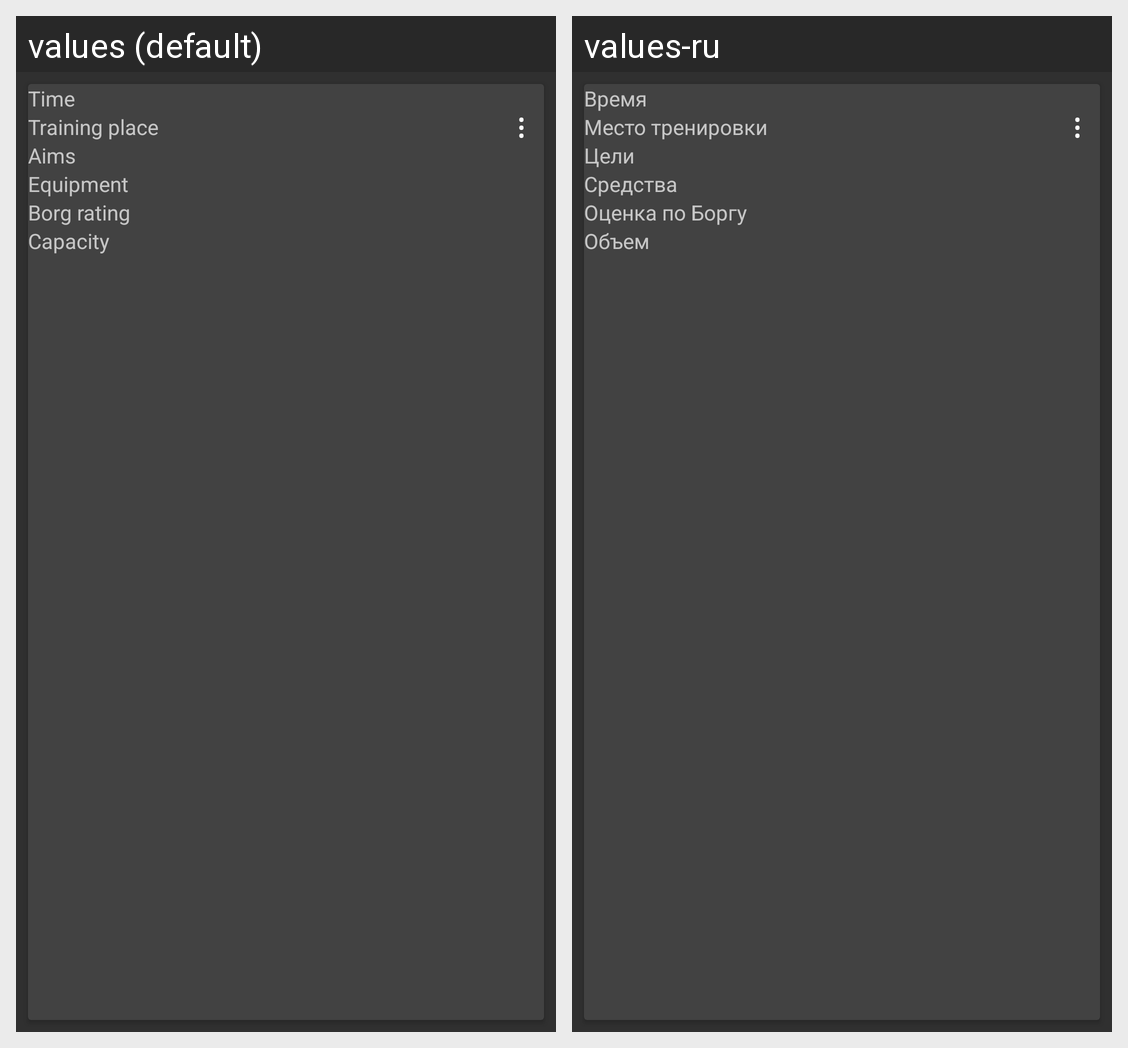

Translations of the strings shown on this Android screen, per locale in the grid:
Android screen res/layout/training_item.xml rendered under 2 locales, left to right: values (default), values-ru. Device: Nexus 5 (rendered at 1080×1920; each locale shown at half size, 540×960, under a caption strip naming it); theme Theme.Design.
Strings drawn on this screen, with the default value and each locale's value (text and hints the layout hard-codes, and strings that could not be matched under every locale, appear in the picture but are not listed):

time
  values: Time
  values-ru: Время

training_place
  values: Training place
  values-ru: Место тренировки

aims
  values: Aims
  values-ru: Цели

equipment
  values: Equipment
  values-ru: Средства

borg_rating
  values: Borg rating
  values-ru: Оценка по Боргу

capacity
  values: Capacity
  values-ru: Объем

options
  values: ⋮
  values-ru: ⋮
